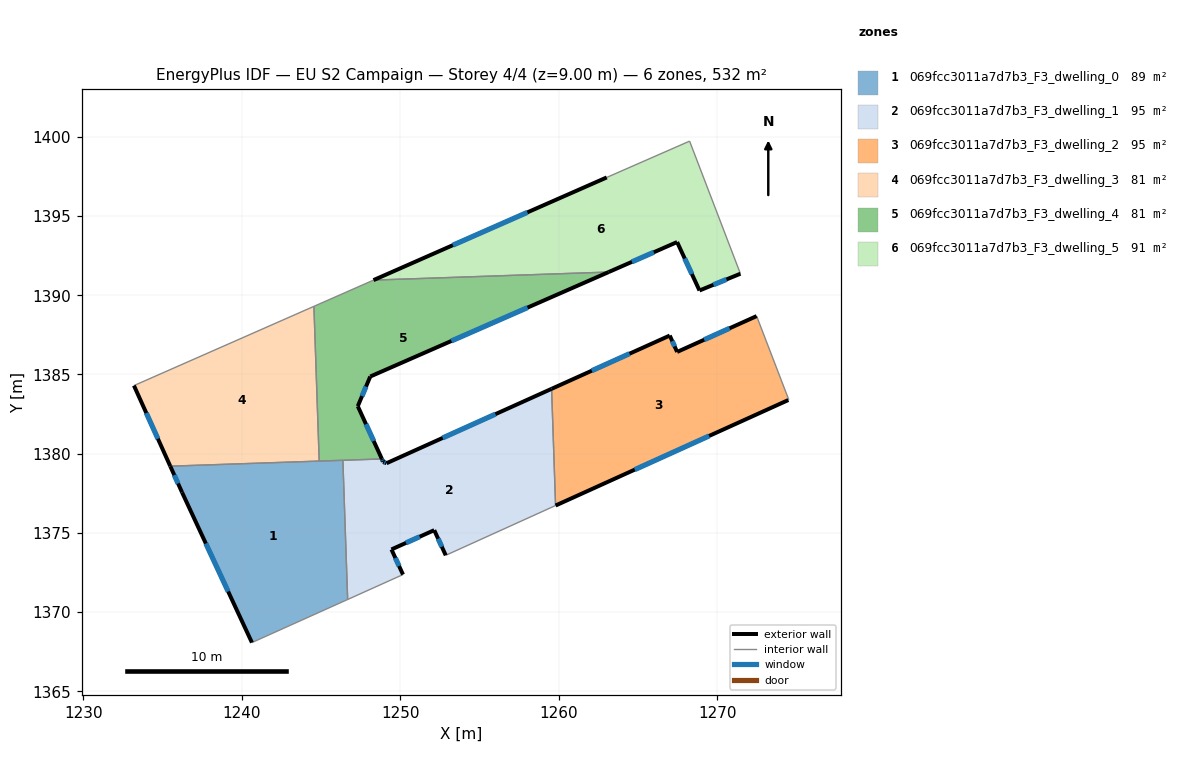
=== STOREY PLAN SPEC (per zone: floor XY polygon, exterior-wall plan segments, windows/doors) ===
zone 1: 069fcc3011a7d7b3_F3_dwelling_0  (88.7 m²)
  floor: (1246.38, 1379.58) (1246.68, 1370.79) (1240.63, 1368.07) (1236.22, 1377.55) (1235.48, 1379.21)
  exterior wall: (1236.22, 1377.55) – (1240.63, 1368.07)  [10.5 m]
    window: (1237.73, 1374.33) – (1239.13, 1371.30)  [3.2 m²]
  exterior wall: (1235.48, 1379.21) – (1236.22, 1377.55)  [1.8 m]
    window: (1235.73, 1378.64) – (1235.97, 1378.12)  [0.6 m²]
  interior walls: 4
zone 2: 069fcc3011a7d7b3_F3_dwelling_1  (95.4 m²)
  floor: (1259.55, 1384.09) (1259.80, 1376.72) (1252.87, 1373.58) (1252.14, 1375.17) (1249.44, 1373.95) (1250.17, 1372.37) (1246.68, 1370.79) (1246.38, 1379.58) (1248.84, 1379.67) (1248.92, 1379.49) (1249.13, 1379.39)
  exterior wall: (1249.44, 1373.95) – (1252.14, 1375.17)  [3.0 m]
    window: (1250.36, 1374.37) – (1251.22, 1374.76)  [0.9 m²]
  exterior wall: (1250.17, 1372.37) – (1249.44, 1373.95)  [1.7 m]
    window: (1249.92, 1372.91) – (1249.69, 1373.41)  [0.5 m²]
  exterior wall: (1248.92, 1379.49) – (1248.84, 1379.67)  [0.2 m]
    window: (1248.89, 1379.55) – (1248.86, 1379.61)  [0.1 m²]
  exterior wall: (1249.13, 1379.39) – (1248.92, 1379.49)  [0.2 m]
    window: (1249.06, 1379.43) – (1248.99, 1379.46)  [0.1 m²]
  exterior wall: (1259.55, 1384.09) – (1249.13, 1379.39)  [11.4 m]
    window: (1256.01, 1382.49) – (1252.68, 1380.99)  [3.5 m²]
  exterior wall: (1252.14, 1375.17) – (1252.87, 1373.58)  [1.7 m]
    window: (1252.39, 1374.63) – (1252.62, 1374.12)  [0.5 m²]
  interior walls: 5
zone 3: 069fcc3011a7d7b3_F3_dwelling_2  (95.4 m²)
  floor: (1272.49, 1388.68) (1274.53, 1383.40) (1274.49, 1383.38) (1259.80, 1376.72) (1259.55, 1384.09) (1267.01, 1387.45) (1267.48, 1386.42)
  exterior wall: (1259.80, 1376.72) – (1274.49, 1383.38)  [16.1 m]
    window: (1264.80, 1378.99) – (1269.50, 1381.12)  [4.9 m²]
  exterior wall: (1267.01, 1387.45) – (1259.55, 1384.09)  [8.2 m]
    window: (1264.47, 1386.31) – (1262.09, 1385.24)  [2.5 m²]
  exterior wall: (1267.48, 1386.42) – (1267.01, 1387.45)  [1.1 m]
    window: (1267.32, 1386.77) – (1267.17, 1387.10)  [0.3 m²]
  exterior wall: (1272.49, 1388.68) – (1267.48, 1386.42)  [5.5 m]
    window: (1270.79, 1387.91) – (1269.18, 1387.19)  [1.7 m²]
  interior walls: 3
zone 4: 069fcc3011a7d7b3_F3_dwelling_3  (80.6 m²)
  floor: (1244.55, 1389.30) (1244.88, 1379.53) (1235.48, 1379.21) (1233.19, 1384.30)
  exterior wall: (1233.19, 1384.30) – (1235.48, 1379.21)  [5.6 m]
    window: (1233.97, 1382.56) – (1234.70, 1380.94)  [1.7 m²]
  interior walls: 3
zone 5: 069fcc3011a7d7b3_F3_dwelling_4  (80.6 m²)
  floor: (1263.15, 1391.46) (1248.10, 1384.87) (1247.32, 1383.00) (1248.84, 1379.67) (1244.88, 1379.53) (1244.55, 1389.30) (1248.31, 1390.95)
  exterior wall: (1247.32, 1383.00) – (1248.10, 1384.87)  [2.0 m]
    window: (1247.58, 1383.63) – (1247.84, 1384.23)  [0.6 m²]
  exterior wall: (1248.84, 1379.67) – (1247.32, 1383.00)  [3.7 m]
    window: (1248.32, 1380.80) – (1247.83, 1381.86)  [1.1 m²]
  exterior wall: (1248.10, 1384.87) – (1263.15, 1391.46)  [16.4 m]
    window: (1253.22, 1387.11) – (1258.03, 1389.22)  [5.0 m²]
  interior walls: 5
zone 6: 069fcc3011a7d7b3_F3_dwelling_5  (91.4 m²)
  floor: (1268.26, 1399.73) (1271.47, 1391.36) (1268.89, 1390.30) (1267.47, 1393.36) (1263.15, 1391.46) (1248.31, 1390.95) (1263.03, 1397.44)
  exterior wall: (1263.15, 1391.46) – (1267.47, 1393.36)  [4.7 m]
    window: (1264.62, 1392.11) – (1266.00, 1392.71)  [1.4 m²]
  exterior wall: (1263.03, 1397.44) – (1248.31, 1390.95)  [16.1 m]
    window: (1258.02, 1395.23) – (1253.32, 1393.16)  [4.9 m²]
  exterior wall: (1268.89, 1390.30) – (1271.47, 1391.36)  [2.8 m]
    window: (1269.77, 1390.66) – (1270.59, 1391.00)  [0.9 m²]
  exterior wall: (1267.47, 1393.36) – (1268.89, 1390.30)  [3.4 m]
    window: (1267.96, 1392.32) – (1268.41, 1391.34)  [1.0 m²]
  interior walls: 3

=== DERIVED (storey summary) ===
Building: EU S2 Campaign
Storey: 4 of 4  (floor level z = 9.00 m)
Storey gross floor area: 532.2 m²
Zones on this storey: 6
  - 069fcc3011a7d7b3_F3_dwelling_0: floor 88.7 m²; exterior wall 12.3 m (36.8 m²); 2 window(s) 3.8 m²; WWR 10.2%
  - 069fcc3011a7d7b3_F3_dwelling_1: floor 95.4 m²; exterior wall 18.3 m (54.9 m²); 6 window(s) 5.6 m²; WWR 10.2%
  - 069fcc3011a7d7b3_F3_dwelling_2: floor 95.4 m²; exterior wall 30.9 m (92.8 m²); 4 window(s) 9.5 m²; WWR 10.2%
  - 069fcc3011a7d7b3_F3_dwelling_3: floor 80.6 m²; exterior wall 5.6 m (16.7 m²); 1 window(s) 1.7 m²; WWR 10.2%
  - 069fcc3011a7d7b3_F3_dwelling_4: floor 80.6 m²; exterior wall 22.1 m (66.4 m²); 3 window(s) 6.8 m²; WWR 10.2%
  - 069fcc3011a7d7b3_F3_dwelling_5: floor 91.4 m²; exterior wall 27.0 m (80.9 m²); 4 window(s) 8.3 m²; WWR 10.2%
Zone adjacency (shared interzone walls):
  - 069fcc3011a7d7b3_F3_dwelling_0 ↔ 069fcc3011a7d7b3_F3_dwelling_1
  - 069fcc3011a7d7b3_F3_dwelling_0 ↔ 069fcc3011a7d7b3_F3_dwelling_3
  - 069fcc3011a7d7b3_F3_dwelling_0 ↔ 069fcc3011a7d7b3_F3_dwelling_4
  - 069fcc3011a7d7b3_F3_dwelling_1 ↔ 069fcc3011a7d7b3_F3_dwelling_2
  - 069fcc3011a7d7b3_F3_dwelling_1 ↔ 069fcc3011a7d7b3_F3_dwelling_4
  - 069fcc3011a7d7b3_F3_dwelling_3 ↔ 069fcc3011a7d7b3_F3_dwelling_4
  - 069fcc3011a7d7b3_F3_dwelling_4 ↔ 069fcc3011a7d7b3_F3_dwelling_5